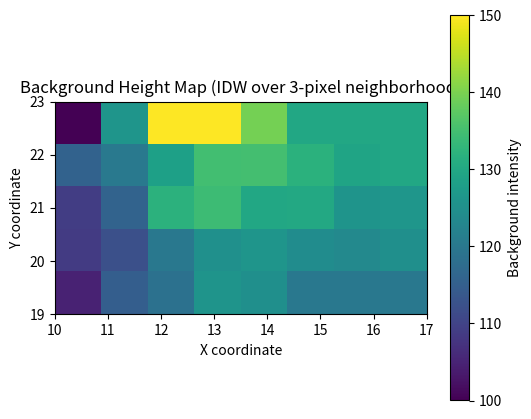

The matplotlib source for this figure:
import numpy as np
from scipy.spatial import cKDTree


def compute_bg_map_idw_radius(localizations, radius=3, p=1, grid_size=1):
    """
    Compute a background (height) map from sparse localization data using inverse distance weighting (IDW)
    over a fixed neighborhood radius.

    For every grid pixel (with spacing defined by grid_size), this function finds all localization points
    within the given radius (in pixel units) and computes the weighted average of their bg values, where the
    weight for each point is 1/(distance**p).

    Parameters
    ----------
    localizations : DataFrame or object with attributes 'x', 'y', and 'bg'
        Sparse data points with x and y coordinates and corresponding background values.
    radius : float, optional
        The radius (in same units as x and y, e.g. pixels) within which to consider points.
        Default is 3.
    p : float, optional
        Power parameter for inverse distance weighting. Default is 1.
    grid_size : float, optional
        Spacing between grid points (default is 1, i.e. one pixel).

    Returns
    -------
    bg_map : 2D numpy.ndarray
        The computed background height map.
    grid_x : 1D numpy.ndarray
        The x coordinates corresponding to the grid.
    grid_y : 1D numpy.ndarray
        The y coordinates corresponding to the grid.
    """
    # Convert localization data to numpy arrays
    x = np.asarray(localizations.x, dtype=np.float64)
    y = np.asarray(localizations.y, dtype=np.float64)
    bg = np.asarray(localizations.bg, dtype=np.float64)

    # Determine grid extents (use floor for min and ceil for max)
    min_x, max_x = int(np.floor(x.min())), int(np.ceil(x.max()))
    min_y, max_y = int(np.floor(y.min())), int(np.ceil(y.max()))

    # Create grid coordinates (assuming grid points are at integer coordinates)
    grid_x = np.arange(min_x, max_x + 1, grid_size)
    grid_y = np.arange(min_y, max_y + 1, grid_size)
    X, Y = np.meshgrid(grid_x, grid_y, indexing='xy')

    # Build a KDTree for fast spatial queries on the localization points.
    points = np.column_stack((x, y))
    tree = cKDTree(points)

    # Initialize the background map
    bg_map = np.zeros_like(X, dtype=np.float64)

    # Loop over every grid pixel and evaluate all points within the given radius.
    for i in range(X.shape[0]):
        for j in range(X.shape[1]):
            grid_point = np.array([X[i, j], Y[i, j]])
            # Find indices of all localization points within the radius
            indices = tree.query_ball_point(grid_point, r=radius)
            if indices:
                # Compute Euclidean distances from the grid pixel to each selected point
                distances = np.sqrt((x[indices] - grid_point[0]) ** 2 + (y[indices] - grid_point[1]) ** 2)
                # If one or more localizations fall exactly on the grid point, use their background value(s) directly.
                if np.any(distances == 0):
                    bg_map[i, j] = np.mean(bg[indices][distances == 0])
                else:
                    # Compute weights as 1/(distance**p)
                    weights = 1 / (distances ** p)
                    weighted_bg = np.sum(bg[indices] * weights)
                    sum_weights = np.sum(weights)
                    bg_map[i, j] = weighted_bg / sum_weights
            else:
                # If no localization points are found within the radius, assign a NaN (or set to 0 as desired)
                bg_map[i, j] = np.nan

    return bg_map, grid_x, grid_y


# Example usage:
if __name__ == "__main__":
    import pandas as pd
    import matplotlib.pyplot as plt
    filename = 'data/cy'
    # Example: Create a DataFrame of localization points
    data = {
        'x': [10.2, 12.5, 14.8, 16.1, 11.3],
        'y': [20.5, 21.1, 19.7, 22.2, 20.0],
        'bg': [100, 150, 120, 130, 110]
    }
    localizations = pd.DataFrame(data)

    # Compute the background map using a radius of 3 pixels.
    bg_map, grid_x, grid_y = compute_bg_map_idw_radius(localizations, radius=3, p=1, grid_size=1)

    # Plot the resulting height map
    plt.figure(figsize=(6, 5))
    plt.imshow(bg_map, origin='lower', extent=(grid_x[0], grid_x[-1], grid_y[0], grid_y[-1]),
               cmap='viridis', interpolation='nearest')
    plt.colorbar(label='Background intensity')
    plt.title('Background Height Map (IDW over 3-pixel neighborhood)')
    plt.xlabel('X coordinate')
    plt.ylabel('Y coordinate')
    plt.show()